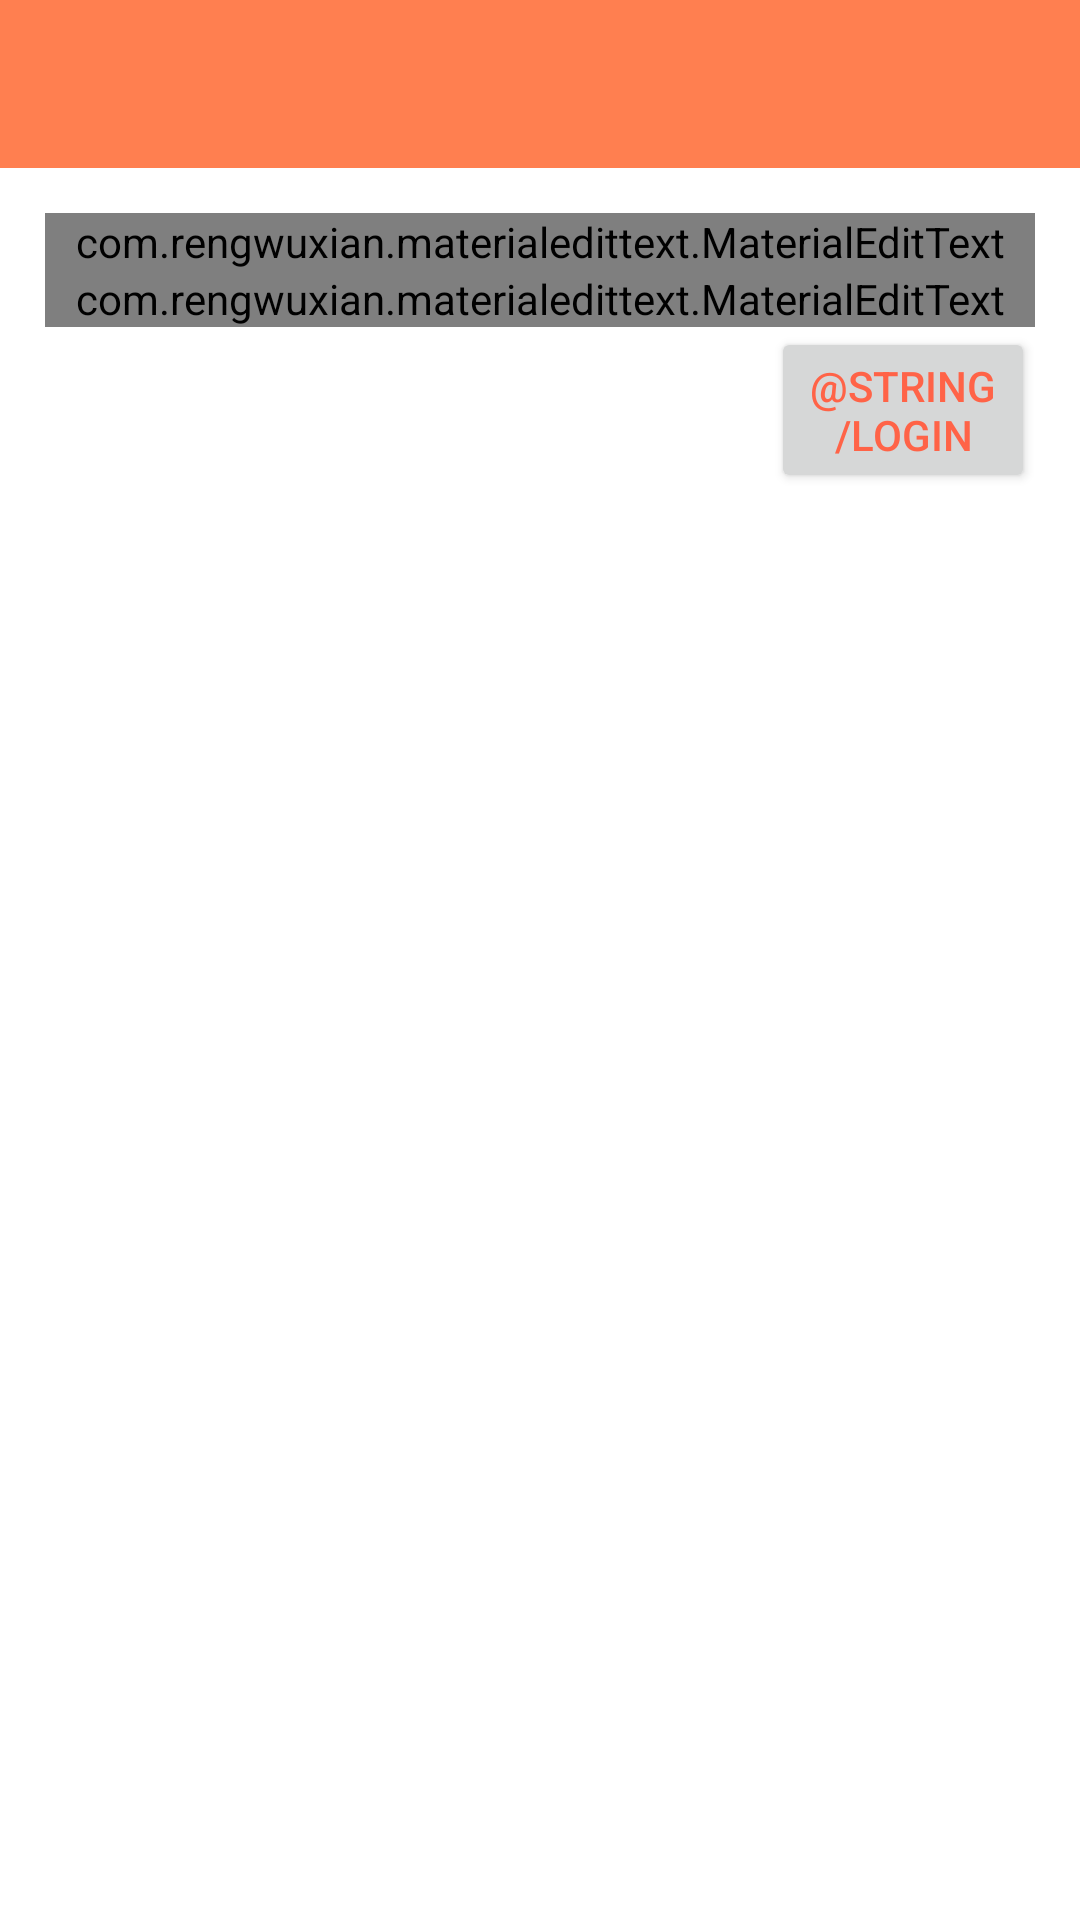

Reconstruct the res/layout file that produces this screen, plus the resources it refers to.
<!-- AndroidManifest.xml: application theme AppTheme -->
<!-- res/layout/activity_login.xml -->
<RelativeLayout xmlns:android="http://schemas.android.com/apk/res/android"
    xmlns:tools="http://schemas.android.com/tools"
    android:layout_width="match_parent"
    android:layout_height="match_parent"
    xmlns:app="http://schemas.android.com/apk/res-auto"
    android:background="@color/white"
    tools:context=".activity.LoginActivity">
    
    <include
        android:id="@+id/toolbar"
        layout="@layout/toolbar"/>

        <LinearLayout
            android:layout_below="@+id/toolbar"
            android:layout_width="match_parent"
            android:layout_height="wrap_content"
            android:orientation="vertical"
            android:padding="15dp">

            <com.rengwuxian.materialedittext.MaterialEditText
                android:id="@+id/et_username"
                android:layout_width="match_parent"
                android:layout_height="wrap_content"
                android:gravity="center_vertical"
                app:met_floatingLabel="highlight"
                app:met_clearButton="true"
                android:singleLine="true"
                android:hint="@string/username"/>

            <com.rengwuxian.materialedittext.MaterialEditText
                android:id="@+id/et_password"
                android:layout_width="match_parent"
                android:layout_height="wrap_content"
                android:gravity="center_vertical"
                android:hint="@string/password"
                app:met_floatingLabel="highlight"
                app:met_clearButton="true"
                android:singleLine="true"
                android:inputType="textPassword"/>

            <Button
                android:id="@+id/btn_login"
                android:layout_width="wrap_content"
                android:layout_height="wrap_content"
                android:width="@dimen/login_button_width"
                android:layout_gravity="right"
                android:text="@string/login"
                android:textColor="@color/tomato"/>
        </LinearLayout>
</RelativeLayout>
<!-- res/layout/toolbar.xml (included above) -->
<?xml version="1.0" encoding="utf-8"?>
<android.support.v7.widget.Toolbar  xmlns:android="http://schemas.android.com/apk/res/android"
    android:layout_height="wrap_content"
    android:layout_width="match_parent"
    android:background="?attr/colorPrimary"
    android:minHeight="?attr/actionBarSize">
</android.support.v7.widget.Toolbar>
<!-- resources referenced by this layout -->
<resources>
  <color name="tomato">#FF6347</color>
  <color name="white">#FFFFFF</color>
  <style name="AppTheme" parent="AppTheme.Base">
          
  
      </style>
  <style name="AppTheme.Base" parent="Theme.AppCompat.Light.NoActionBar">
          <item name="windowActionBar">false</item>
          <item name="android:windowNoTitle">true</item>
          
  
          
          <item name="colorPrimary">@color/coral</item>
          
          <item name="colorPrimaryDark">@color/tomato</item>
          
          <item name="android:windowBackground">@color/dim_foreground_material_dark</item>
      </style>
  <color name="coral">#FF7F50</color>
</resources>
